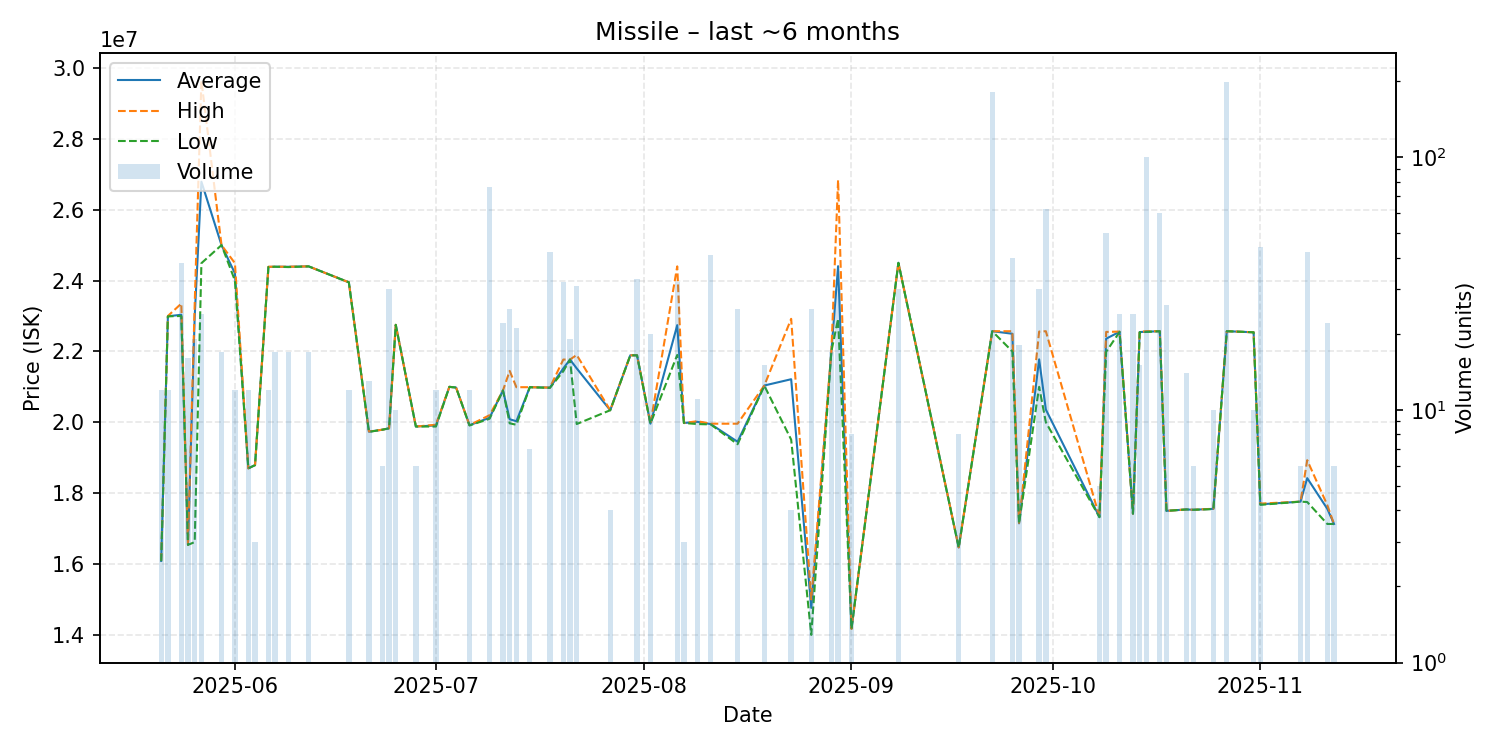

The table this chart was drawn from, first rows:
date, average, highest, lowest, order_count, volume
2025-05-21, 16088333, 16090000, 16080000, 2, 12
2025-05-22, 22991667, 23000000, 22990000, 2, 12
2025-05-24, 23034211, 23350000, 23000000, 3, 38
2025-05-25, 16540000, 16540000, 16540000, 1, 16
2025-05-26, 22987368, 23340000, 16620000, 3, 19
2025-05-27, 26789583, 29640000, 24490000, 5, 24
2025-05-30, 25000000, 25000000, 25000000, 1, 17
2025-06-01, 24204167, 24490000, 24000000, 2, 12
2025-06-03, 18700000, 18700000, 18700000, 2, 12
2025-06-04, 18790000, 18790000, 18790000, 1, 3
2025-06-06, 24384167, 24390000, 24380000, 2, 12
2025-06-07, 24390000, 24390000, 24390000, 1, 17
2025-06-09, 24388824, 24390000, 24380000, 4, 17
2025-06-12, 24400000, 24400000, 24400000, 1, 17
2025-06-18, 23950000, 23950000, 23950000, 1, 12
2025-06-21, 19733846, 19740000, 19730000, 2, 13
2025-06-23, 19790000, 19790000, 19790000, 1, 6
2025-06-24, 19830000, 19830000, 19830000, 1, 30
2025-06-25, 22750000, 22750000, 22750000, 1, 10
2025-06-28, 19880000, 19880000, 19880000, 1, 6
2025-07-01, 19911667, 19930000, 19880000, 3, 12
2025-07-03, 21000000, 21000000, 21000000, 1, 1
2025-07-04, 20980000, 20980000, 20980000, 1, 1
2025-07-06, 19917500, 19920000, 19910000, 3, 12
2025-07-09, 20128421, 20200000, 20100000, 4, 76
2025-07-11, 20900000, 20900000, 20900000, 1, 22
2025-07-12, 20084800, 21450000, 19970000, 3, 25
2025-07-13, 20030000, 20990000, 19930000, 4, 21
2025-07-15, 20990000, 20990000, 20990000, 1, 7
2025-07-18, 20979048, 20980000, 20970000, 3, 42
2025-07-20, 21520938, 21770000, 21440000, 5, 32
2025-07-21, 21770000, 21770000, 21770000, 2, 19
2025-07-22, 21521290, 21900000, 19950000, 4, 31
2025-07-27, 20340000, 20340000, 20340000, 1, 4
2025-07-30, 21890000, 21890000, 21890000, 1, 1
2025-07-31, 21890000, 21890000, 21890000, 2, 33
2025-08-02, 19960000, 19960000, 19960000, 1, 20
2025-08-06, 22740938, 24400000, 21900000, 5, 32
2025-08-07, 19980000, 19980000, 19980000, 1, 3
2025-08-09, 20012727, 20030000, 19950000, 4, 11
2025-08-11, 19948293, 19960000, 19940000, 6, 41
2025-08-15, 19450400, 19960000, 19380000, 4, 25
2025-08-19, 21038000, 21040000, 21030000, 2, 15
2025-08-23, 21215000, 22920000, 19510000, 2, 4
2025-08-26, 14761600, 15000000, 14000000, 5, 25
2025-08-29, 22000000, 22000000, 22000000, 1, 17
2025-08-30, 24405667, 26840000, 22920000, 6, 30
2025-09-01, 14170000, 14170000, 14170000, 1, 8
2025-09-08, 24500000, 24500000, 24500000, 1, 30
2025-09-17, 16466250, 16470000, 16460000, 2, 8
2025-09-22, 22570000, 22570000, 22570000, 11, 180
2025-09-25, 22498750, 22570000, 22000000, 2, 40
2025-09-26, 17147222, 17160000, 17140000, 3, 18
2025-09-29, 21775667, 22560000, 21000000, 4, 30
2025-09-30, 20359677, 22570000, 20000000, 4, 62
2025-10-08, 17326000, 17330000, 17320000, 2, 5
2025-10-09, 22359200, 22550000, 21990000, 3, 50
2025-10-11, 22554167, 22560000, 22550000, 3, 24
2025-10-13, 17420000, 17420000, 17420000, 1, 24
2025-10-14, 22546667, 22550000, 22540000, 2, 15
... 13 more rows
